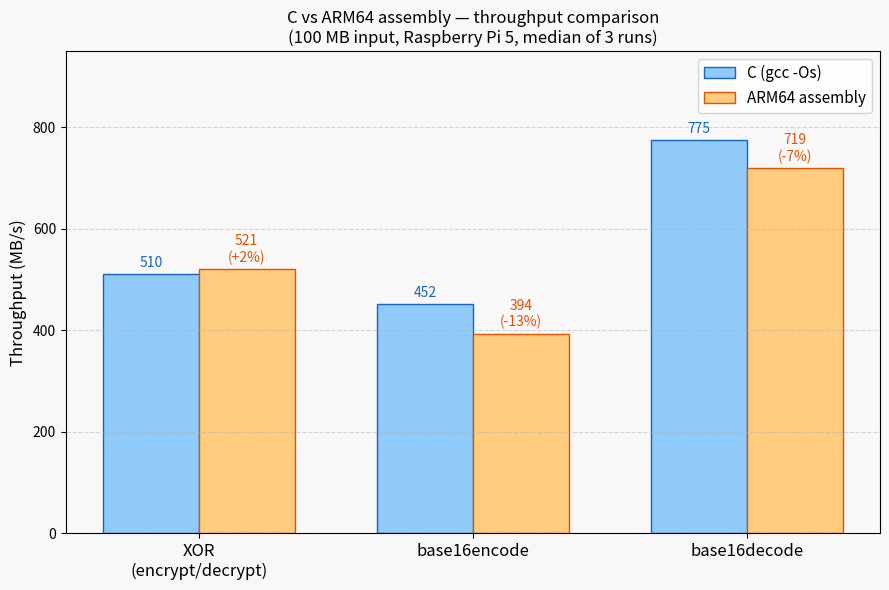

Write the Python code that produced this figure.
#!/usr/bin/env python3
import matplotlib
matplotlib.use('Agg')
import matplotlib.pyplot as plt
import numpy as np

ops = ['XOR\n(encrypt/decrypt)', 'base16encode', 'base16decode']
c_mbps   = [510.2, 452.4, 775.1]
asm_mbps = [520.8, 393.7, 719.4]

x = np.arange(len(ops))
w = 0.35

fig, ax = plt.subplots(figsize=(9, 6))
fig.patch.set_facecolor('#f8f8f8')
ax.set_facecolor('#f8f8f8')

bars_c   = ax.bar(x - w/2, c_mbps,   w, label='C (gcc -Os)',    color='#90CAF9', edgecolor='#1565C0')
bars_asm = ax.bar(x + w/2, asm_mbps, w, label='ARM64 assembly', color='#FFCC80', edgecolor='#E65100')

for bar, val in zip(bars_c, c_mbps):
    ax.text(bar.get_x() + bar.get_width()/2, bar.get_height() + 8,
            f'{val:.0f}', ha='center', va='bottom', fontsize=10, color='#1565C0')

for bar, val, cval in zip(bars_asm, asm_mbps, c_mbps):
    pct = (val - cval) / cval * 100
    sign = '+' if pct >= 0 else ''
    ax.text(bar.get_x() + bar.get_width()/2, bar.get_height() + 8,
            f'{val:.0f}\n({sign}{pct:.0f}%)', ha='center', va='bottom', fontsize=10, color='#E65100')

ax.set_xticks(x)
ax.set_xticklabels(ops, fontsize=12)
ax.set_ylabel('Throughput (MB/s)', fontsize=12)
ax.set_ylim(0, 950)
ax.set_title('C vs ARM64 assembly — throughput comparison\n'
             '(100 MB input, Raspberry Pi 5, median of 3 runs)', fontsize=12)
ax.legend(fontsize=11)
ax.grid(axis='y', linestyle='--', alpha=0.5)

plt.tight_layout()
plt.savefig('bench_asm_comparison.png', dpi=150, bbox_inches='tight')
print("Saved bench_asm_comparison.png")
